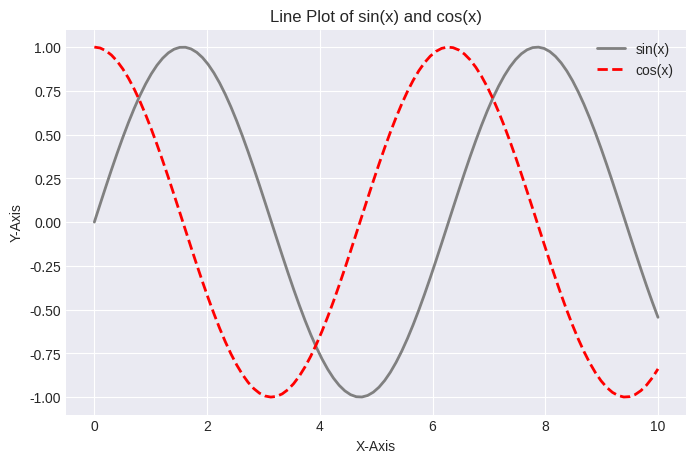

Reproduce this figure in Python.
import matplotlib.pyplot as plt
import numpy as np

x = np.linspace(0, 10, 100)
y1 = np.sin(x)
y2 = np.cos(x)

plt.figure(figsize=(8, 5))

plt.style.use("seaborn-v0_8-darkgrid")
plt.plot(x, y1, label="sin(x)", color='grey', linewidth=2)
plt.plot(x, y2, label="cos(x)", color='red', linestyle='--', linewidth='2')
plt.grid(True)
plt.xlabel("X-Axis")
plt.ylabel("Y-Axis")
plt.title("Line Plot of sin(x) and cos(x)")
plt.legend()
plt.show()
